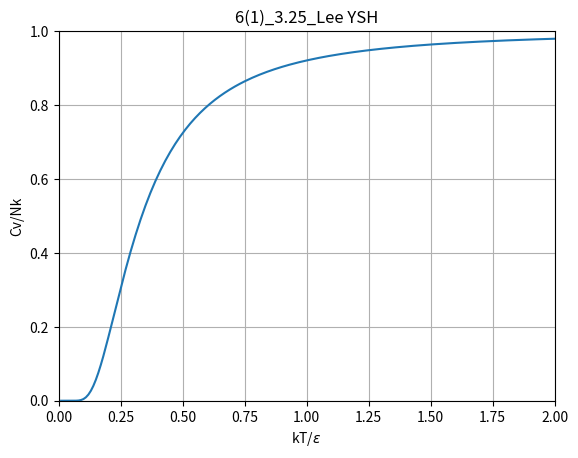

The matplotlib source for this figure:
import numpy as np
import matplotlib.pyplot as plt


def C(T):
    return np.exp(1/T) / (T**2 * (np.exp(1/T)-1) ** 2)


n_steps = 10000
T = np.linspace(0, 100, n_steps+1)


fig, ax = plt.subplots()
plt.grid()

plt.xlim(0, 2)
plt.ylim(0, 1)
plt.xlabel('kT/$\epsilon$')
plt.ylabel('Cv/Nk')
plt.title('6(1)_3.25_Lee YSH')

ax.plot(T, C(T))

# plt.savefig('6주차_화_문제')
plt.show()
